The GitHub repository manelpuig/my_rUBot_mecanum contains a labelled image folder "traffic_sign_dataset" with 6 categories: forbidden, give way, left, nothing, right, stop. Examples follow, each with its label.

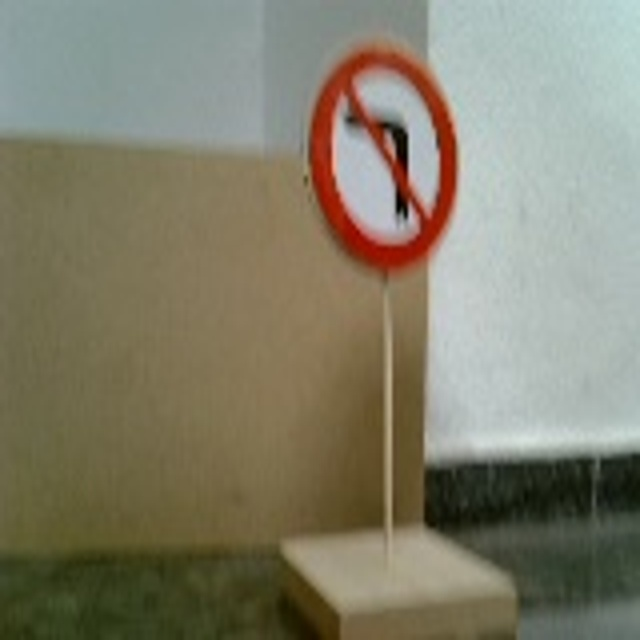
Label: left

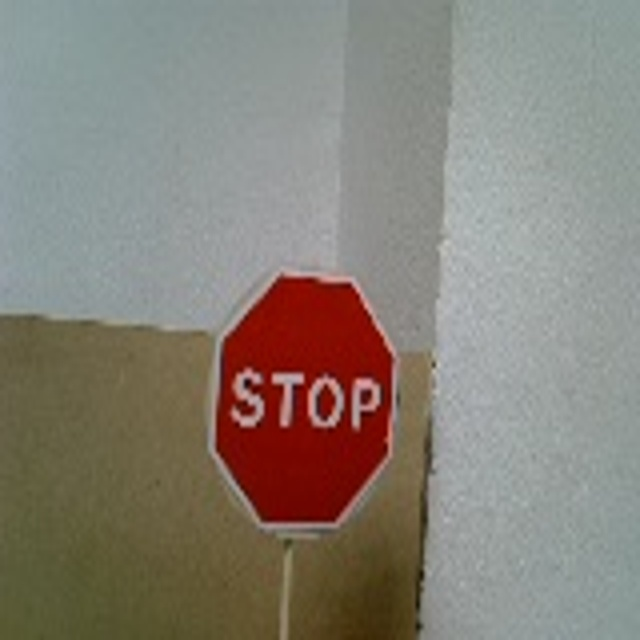
Label: stop

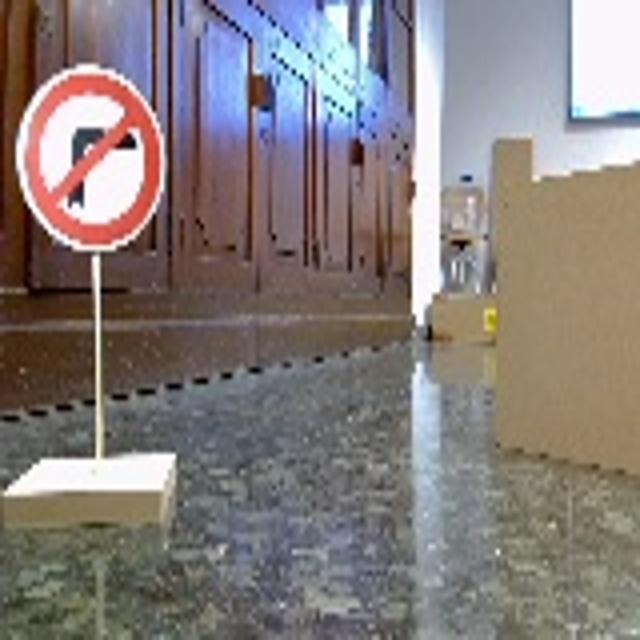
Label: right

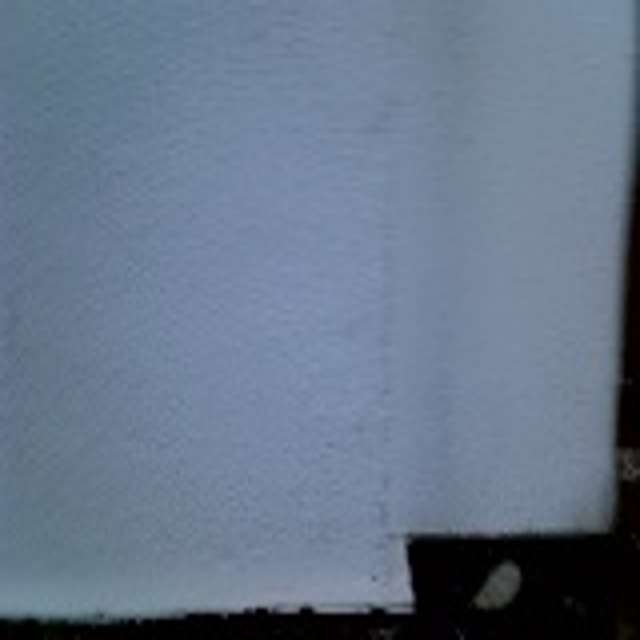
Label: nothing

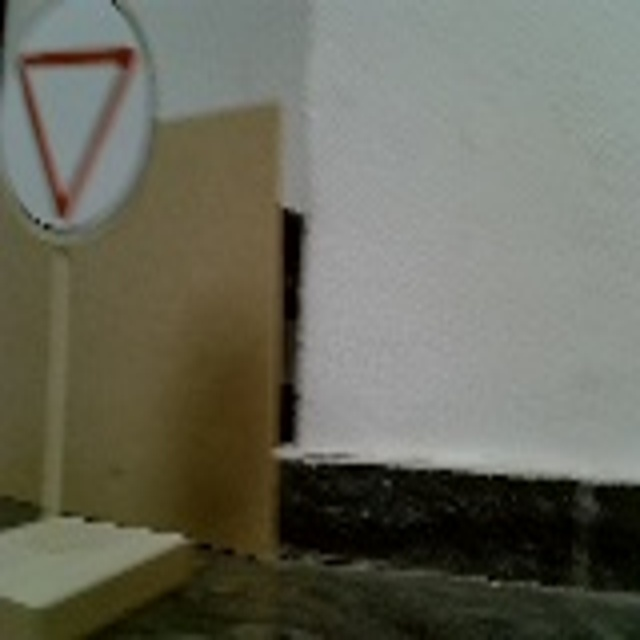
Label: give way

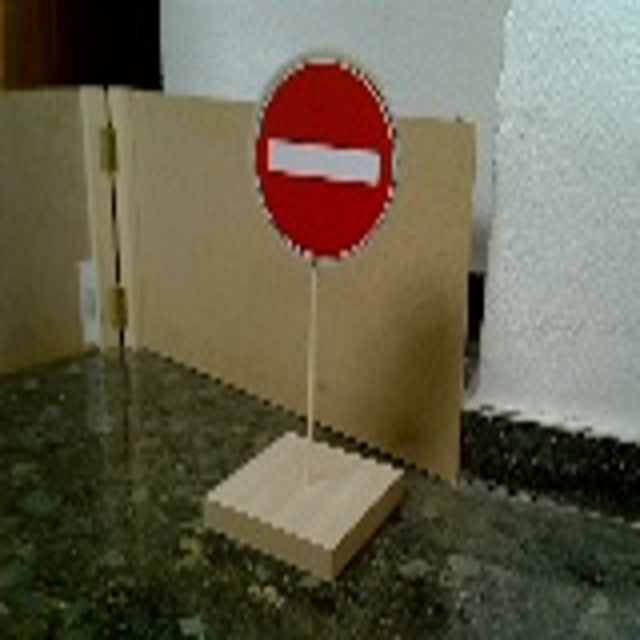
Label: forbidden
